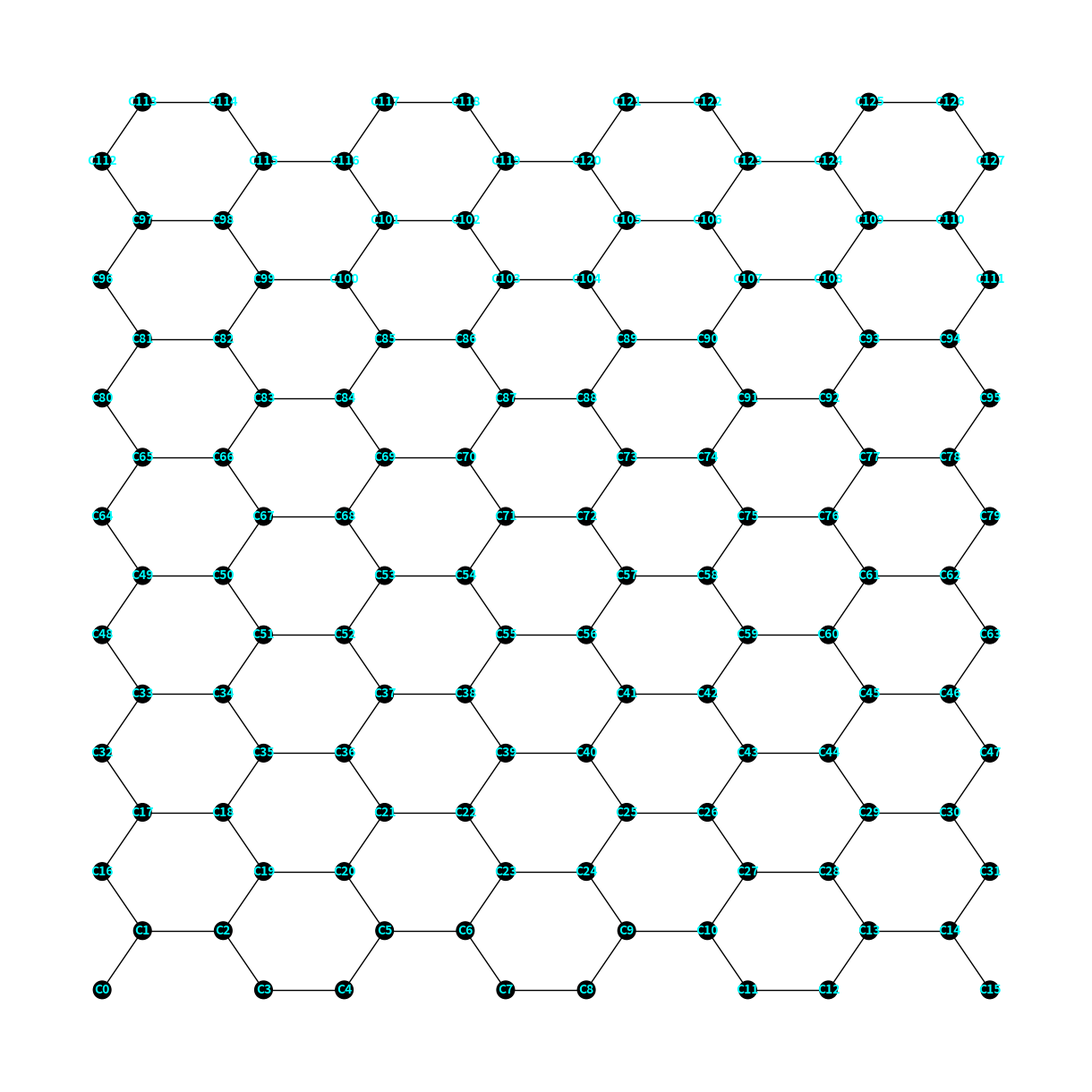
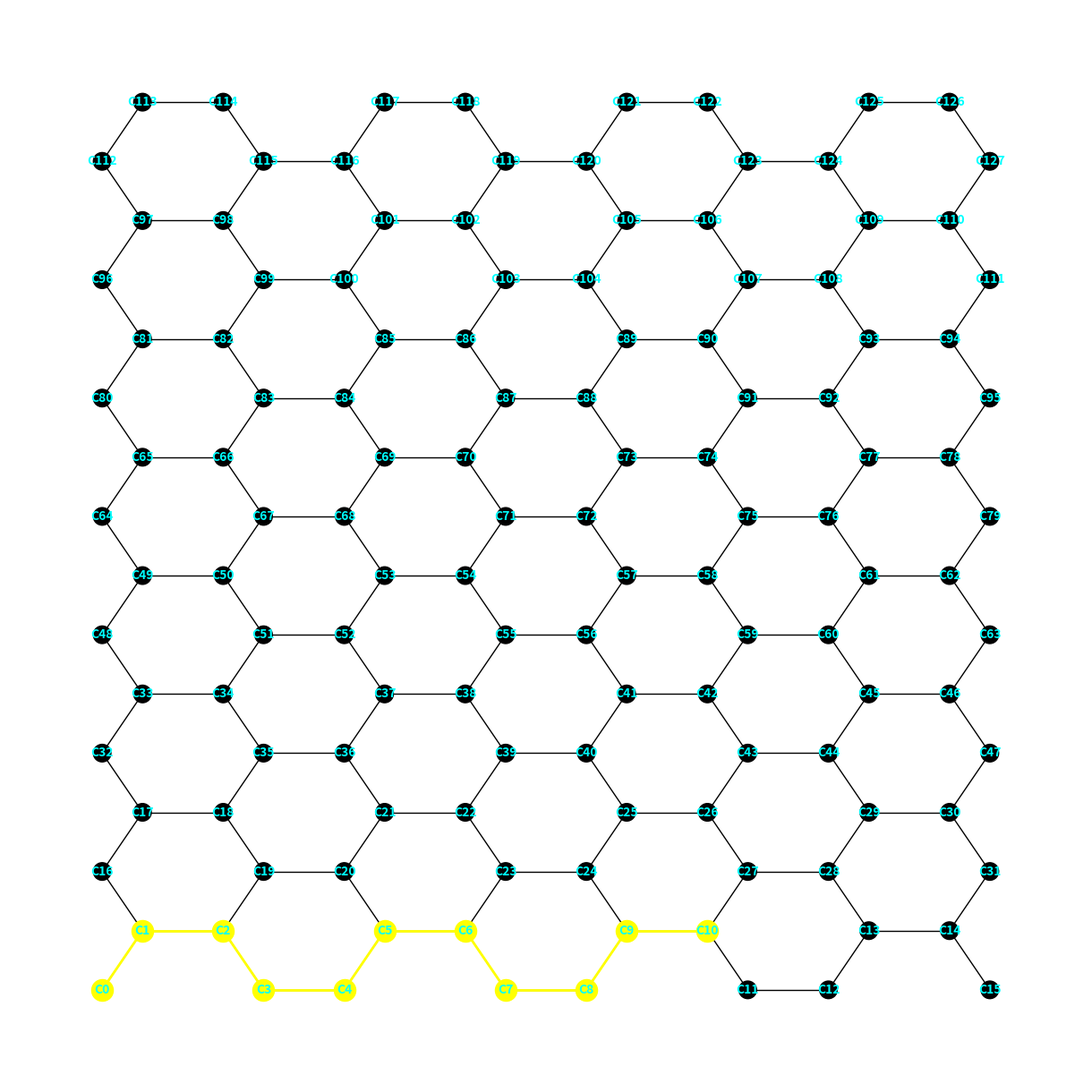

Reproduce these figures in Python, in order.
import networkx as nx
import matplotlib.pyplot as plt
from typing import Tuple, List
from math import cos, sin, pi


class GrapheneGraph:
    def __init__(self, bond_distance: float, sheet_size: Tuple[float, float]):
        self.bond_distance = bond_distance
        self.sheet_size = sheet_size
        self.graph = nx.Graph()
        self._build_graphene_sheet()

    @property
    def cc_x_distance(self):
        """Calculate the distance between atoms in the x direction."""
        return self.bond_distance * sin(pi / 6)

    @property
    def cc_y_distance(self):
        """Calculate the distance between atoms in the y direction."""
        return self.bond_distance * cos(pi / 6)

    @property
    def num_cells_x(self):
        """Calculate the number of unit cells in the x direction based on sheet size and bond distance."""
        return int(self.sheet_size[0] // (2 * self.bond_distance + 2 * self.cc_x_distance))

    @property
    def num_cells_y(self):
        """Calculate the number of unit cells in the y direction based on sheet size and bond distance."""
        return int(self.sheet_size[1] // (2 * self.cc_y_distance))

    def _build_graphene_sheet(self):
        """Build the graphene sheet structure by creating nodes and edges."""
        index = 0
        for y in range(self.num_cells_y):
            for x in range(self.num_cells_x):
                x_offset = x * (2 * self.bond_distance + 2 * self.cc_x_distance)
                y_offset = y * (2 * self.cc_y_distance)

                # Add nodes and edges for the unit cell
                self._add_unit_cell(index, x_offset, y_offset)

                # Add horizontal bonds between adjacent unit cells
                if x > 0:
                    self.graph.add_edge(index - 1, index, bond_length=self.bond_distance)

                # Add vertical bonds between unit cells in adjacent rows
                if y > 0:
                    self.graph.add_edge(index - 4 * self.num_cells_x + 1, index, bond_length=self.bond_distance)
                    self.graph.add_edge(index - 4 * self.num_cells_x + 2, index + 3, bond_length=self.bond_distance)

                index += 4

    def _add_unit_cell(self, index: int, x_offset: float, y_offset: float):
        """Add nodes and internal bonds within a unit cell."""
        unit_cell_positions = [
            (x_offset, y_offset),
            (x_offset + self.cc_x_distance, y_offset + self.cc_y_distance),
            (x_offset + self.cc_x_distance + self.bond_distance, y_offset + self.cc_y_distance),
            (x_offset + 2 * self.cc_x_distance + self.bond_distance, y_offset)
        ]

        # Add nodes
        for i, pos in enumerate(unit_cell_positions):
            self.graph.add_node(index + i, element='C', position=pos)

        # Add internal bonds within the unit cell
        for i in range(len(unit_cell_positions) - 1):
            self.graph.add_edge(index + i, index + i + 1, bond_length=self.bond_distance)

    def get_direct_neighbors(self, atom_id: int) -> List[int]:
        """Get the direct neighbors of a node based on its ID."""
        return list(self.graph.neighbors(atom_id))

    def get_neighbors(self, atom_id: int, depth: int = 1) -> List[int]:
        """Get neighbors of a given atom up to a certain depth."""
        paths = nx.single_source_shortest_path_length(self.graph, atom_id, cutoff=depth)
        return [node for node, length in paths.items() if length == depth]

    def get_shortest_path_length(self, source: int, target: int) -> float:
        """Get the shortest path length between two atoms based on bond lengths."""
        return nx.dijkstra_path_length(self.graph, source, target, weight='bond_length')

    def get_shortest_path(self, source: int, target: int) -> List[int]:
        """Get the shortest path between two atoms based on bond lengths."""
        return nx.dijkstra_path(self.graph, source, target, weight='bond_length')

    def get_color(self, element: str) -> str:
        """Get the color of an element for plotting."""
        colors = {'C': 'black'}
        return colors.get(element, 'red')

    def plot_graphene(self, with_labels: bool = False):
        """Plot the graphene structure using networkx and matplotlib."""
        pos = nx.get_node_attributes(self.graph, 'position')
        elements = nx.get_node_attributes(self.graph, 'element')
        colors = [self.get_color(elements[node]) for node in self.graph.nodes()]

        plt.figure(figsize=(12, 12))
        if with_labels:
            labels = {node: f'{elements[node]}{node}' for node in self.graph.nodes()}
            nx.draw(self.graph, pos, labels=elements, with_labels=with_labels, node_color=colors, node_size=200,
                    font_size=8)
            nx.draw_networkx_labels(self.graph, pos, labels=labels, font_size=10, font_color='cyan', font_weight='bold')
        else:
            nx.draw(self.graph, pos, with_labels=with_labels, node_color=colors, node_size=200)
        plt.show()

    def plot_graphene_with_path(self, path: List[int]):
        """Plot the graphene structure with a highlighted path using networkx and matplotlib."""
        pos = nx.get_node_attributes(self.graph, 'position')
        elements = nx.get_node_attributes(self.graph, 'element')
        colors = [self.get_color(elements[node]) for node in self.graph.nodes()]
        labels = {node: f'{elements[node]}{node}' for node in self.graph.nodes()}

        # Draw the entire graphene structure
        plt.figure(figsize=(12, 12))
        nx.draw(self.graph, pos, node_color=colors, node_size=200, with_labels=False)

        # Highlight the nodes and edges in the shortest path
        path_edges = list(zip(path, path[1:]))
        nx.draw_networkx_nodes(self.graph, pos, nodelist=path, node_color='yellow', node_size=300)
        nx.draw_networkx_edges(self.graph, pos, edgelist=path_edges, edge_color='yellow', width=2)
        nx.draw_networkx_labels(self.graph, pos, labels=labels, font_size=10, font_color='cyan', font_weight='bold')

        plt.show()


def write_xyz(graph, filename):
    with open(filename, 'w') as file:
        # Write the number of atoms to the beginning of the file
        file.write(f"{graph.number_of_nodes()}\n")
        file.write("XYZ file generated from GrapheneGraph\n")  # Write a comment line
        for node_id, node_data in graph.nodes(data=True):
            x, y = node_data['position']
            element = node_data['element']
            file.write(f"{element} {x:.3f} {y:.3f} 0.000\n")  # z-coordinate is set to 0


# def draw_graph(G):  # ToDo: Methode könnte in Mutterklasse ausgelagert werden später
#     # Get node positions from the graph object
#     pos = nx.get_node_attributes(G, 'position')
#     nx.draw(G, pos, node_size=50, node_color='black', with_labels=False)
#
#     plt.gca().set_aspect('equal', adjustable='datalim')
#     plt.title('Graphene Lattice Structure')
#     plt.show()

def main():
    graphene = GrapheneGraph(bond_distance=1.42, sheet_size=(20, 20))

    # Find direct neighbors of a node
    print("Neighbors of C_0:", graphene.get_direct_neighbors(0))
    print("Neighbors of C_5:", graphene.get_direct_neighbors(5))

    # Find neighbors of a node up to a certain depth
    print("Neighbors of C_0 up to depth 2:", graphene.get_neighbors(0, depth=2))
    print("Neighbors of C_5 up to depth 2:", graphene.get_neighbors(5, depth=2))

    # Save and plot the graphene structure
    write_xyz(graphene.graph, 'graphene.xyz')
    graphene.plot_graphene(with_labels=True)

    ##############################################################################################

    # Find the shortest path between two atoms using the dijkstra algorithm
    source = 0
    target = 10

    # Find the shortest path length based on bond lengths
    path_length = graphene.get_shortest_path_length(source, target)
    print(f"Shortest path length from C_{source} to C_{target}: {path_length}")

    # Find the shortest path based on bond lengths
    path = graphene.get_shortest_path(source, target)
    print(f"Shortest path from C_{source} to C_{target}: {path}")

    # Plot the graphene structure with the shortest path highlighted
    graphene.plot_graphene_with_path(path)


if __name__ == "__main__":
    main()
